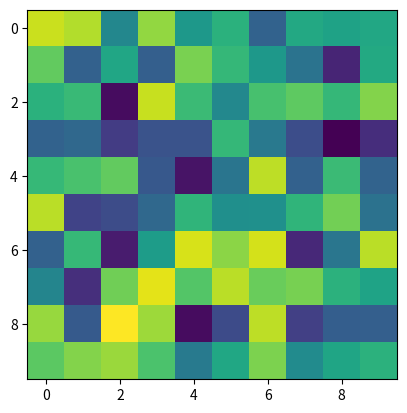

Recreate this plot in Python. (Note: this script raises an exception after producing the figure.)
import numpy as np
import matplotlib.pyplot as plt

%matplotlib inline

plt.imshow(np.random.rand(10, 10), interpolation='none')

%matplotlib qt
plt.imshow(np.random.rand(10, 10), interpolation='none')

import matplotlib
matplotlib.use('nbagg')

plt.imshow(np.random.rand(10, 10), interpolation='none')
plt.show()

import mpld3
mpld3.enable_notebook()

plt.imshow(np.random.rand(10, 10), interpolation='none')